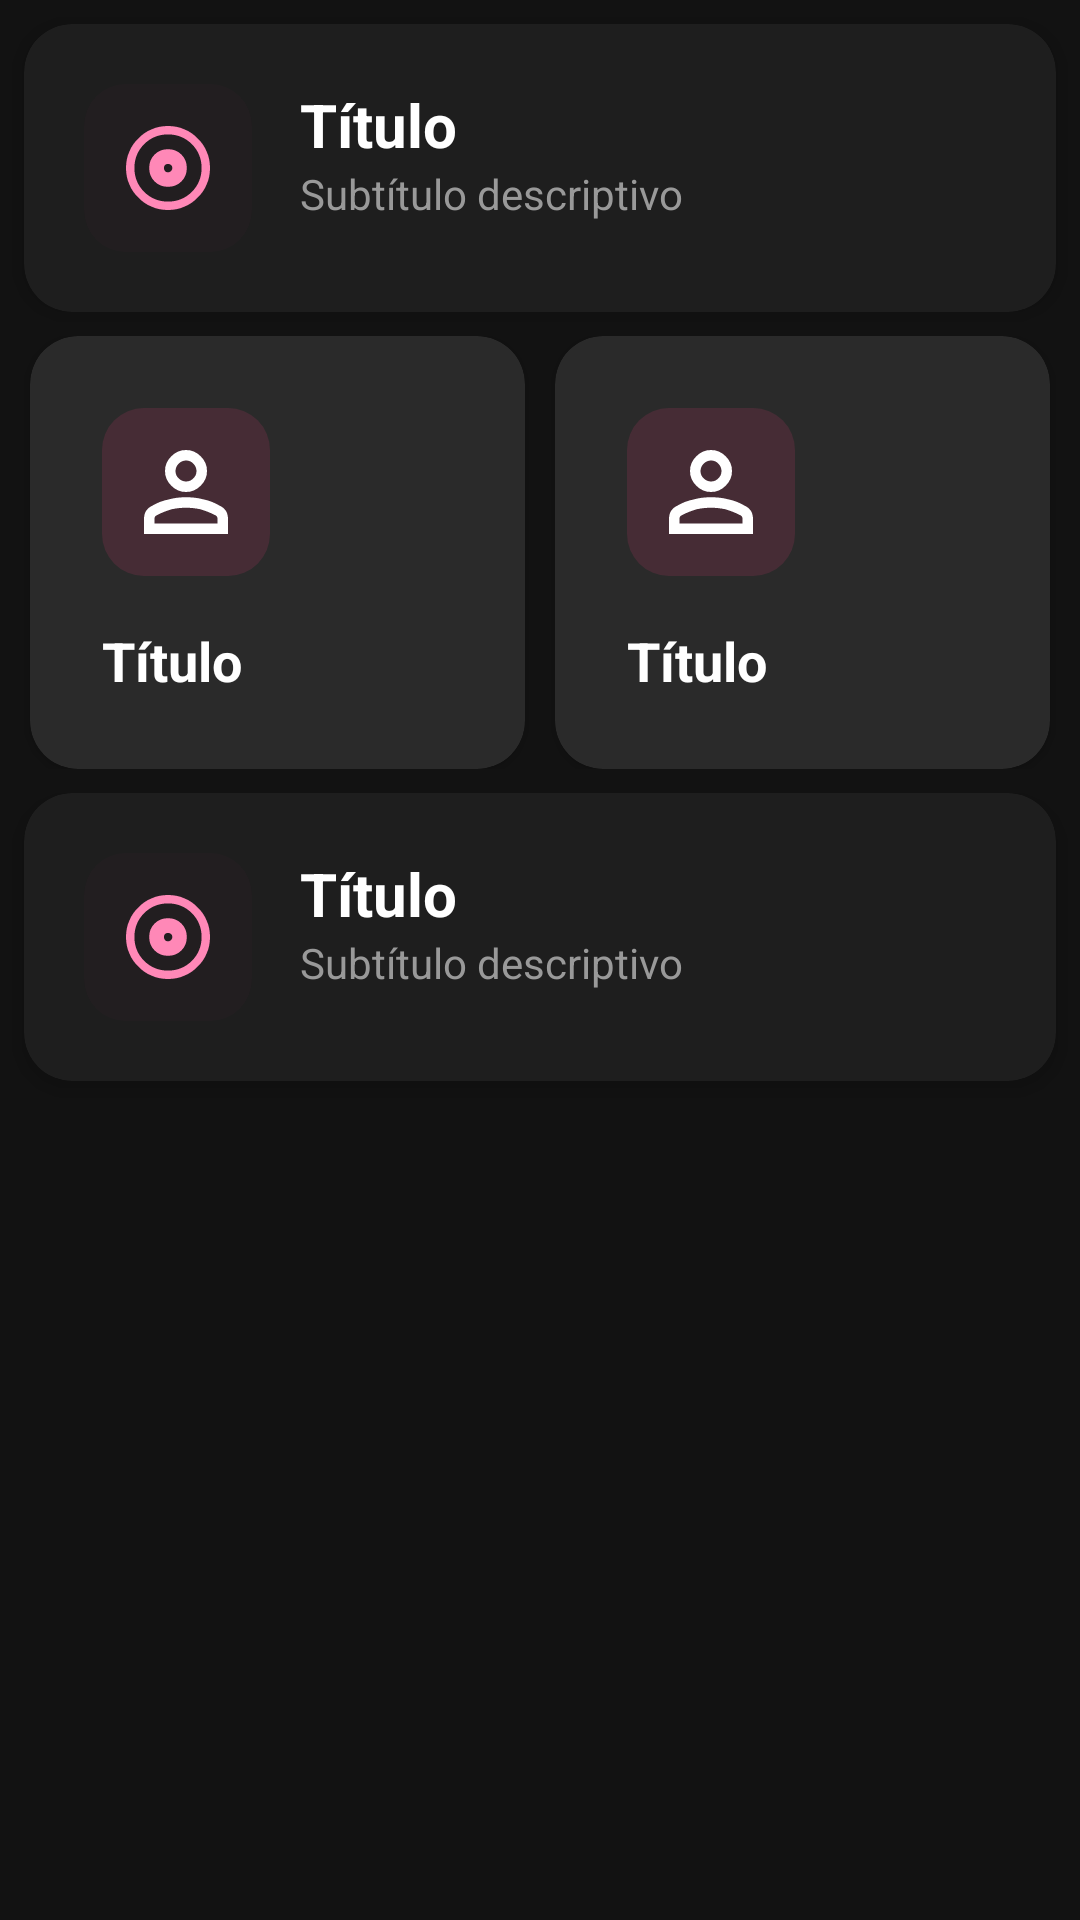

Here is an Android app screen rendered from its layout file. Give the layout XML and the strings, colors and styles it references.
<!-- AndroidManifest.xml: application theme Theme.MISW4203 -->
<!-- res/layout/fragment_home.xml -->
<?xml version="1.0" encoding="utf-8"?>
<LinearLayout xmlns:android="http://schemas.android.com/apk/res/android"
    xmlns:tools="http://schemas.android.com/tools"
    android:layout_width="match_parent"
    android:layout_height="match_parent"
    android:orientation="vertical"
    tools:context=".ui.home.HomeFragment">

    <include
        android:id="@+id/include_albums"
        layout="@layout/item_menu_card" />

    <LinearLayout
        android:layout_width="match_parent"
        android:layout_height="wrap_content"
        android:baselineAligned="false"
        android:orientation="horizontal">
        <include
            android:id="@+id/include_artists"
            layout="@layout/item_menu_small_card"
            android:layout_width="0dp"
            android:layout_height="wrap_content"
            android:layout_weight="1"
            android:layout_marginStart="10dp"
            android:layout_marginEnd="5dp"/>

        <include
            android:id="@+id/include_tracks"
            layout="@layout/item_menu_small_card"
            android:layout_width="0dp"
            android:layout_height="wrap_content"
            android:layout_weight="1"
            android:layout_marginStart="5dp"
            android:layout_marginEnd="10dp"
            tools:ignore="DuplicateIncludedIds" />
    </LinearLayout>

    <include
        android:id="@+id/include_collectors"
        layout="@layout/item_menu_card" />

</LinearLayout>
<!-- res/layout/item_menu_card.xml (included above) -->
<?xml version="1.0" encoding="utf-8"?>
<androidx.cardview.widget.CardView xmlns:android="http://schemas.android.com/apk/res/android"
    xmlns:app="http://schemas.android.com/apk/res-auto"
    android:id="@+id/menu_card_container"
    android:layout_width="match_parent"
    android:layout_height="wrap_content"
    android:layout_margin="8.dp"
    android:clickable="true"
    android:focusable="true"
    android:foreground="?attr/selectableItemBackground"
    app:cardBackgroundColor="#1E1E1E"
    app:cardCornerRadius="16.dp"
    app:cardElevation="4.dp">

    <androidx.constraintlayout.widget.ConstraintLayout
        android:layout_width="match_parent"
        android:layout_height="wrap_content"
        android:padding="20.dp">

        <FrameLayout
            android:id="@+id/icon_wrapper"
            android:layout_width="56dp"
            android:layout_height="56dp"
            android:background="@drawable/bg_home_button_icon"
            android:backgroundTint="@color/pink_soft"
            app:layout_constraintBottom_toBottomOf="parent"
            app:layout_constraintStart_toStartOf="parent"
            app:layout_constraintTop_toTopOf="parent">

            <ImageView
                android:id="@+id/iv_menu_icon"
                android:layout_width="28dp"
                android:layout_height="28dp"
                android:layout_gravity="center"
                android:contentDescription="@string/album_icon_desc"
                android:src="@drawable/ic_album" />
        </FrameLayout>

        <TextView
            android:id="@+id/tv_menu_title"
            android:layout_width="0dp"
            android:layout_height="wrap_content"
            android:layout_marginStart="16.dp"
            android:text="@string/title_label"
            android:textColor="@color/white"
            android:textSize="20sp"
            android:textStyle="bold"
            app:layout_constraintEnd_toStartOf="@+id/iv_chevron"
            app:layout_constraintStart_toEndOf="@id/icon_wrapper"
            app:layout_constraintTop_toTopOf="@id/icon_wrapper" />

        <TextView
            android:id="@+id/tv_menu_subtitle"
            android:layout_width="0dp"
            android:layout_height="wrap_content"
            android:text="@string/subtitle_desc"
            android:textColor="#999999"
            android:textSize="14sp"
            app:layout_constraintEnd_toEndOf="@id/tv_menu_title"
            app:layout_constraintStart_toStartOf="@id/tv_menu_title"
            app:layout_constraintTop_toBottomOf="@id/tv_menu_title" />

        <ImageView
            android:id="@+id/iv_chevron"
            android:layout_width="wrap_content"
            android:layout_height="wrap_content"
            android:src="@drawable/ic_chevron_right"
            android:contentDescription="@string/chevron_icon_desc"
            app:layout_constraintBottom_toBottomOf="parent"
            app:layout_constraintEnd_toEndOf="parent"
            app:layout_constraintTop_toTopOf="parent"
            app:tint="#66FFFFFF" />

    </androidx.constraintlayout.widget.ConstraintLayout>
</androidx.cardview.widget.CardView>
<!-- res/layout/item_menu_small_card.xml (included above) -->
<?xml version="1.0" encoding="utf-8"?>
<androidx.cardview.widget.CardView
    xmlns:android="http://schemas.android.com/apk/res/android"
    xmlns:app="http://schemas.android.com/apk/res-auto"
    android:id="@+id/menu_card_container"
    android:layout_width="match_parent"
    android:layout_height="wrap_content"
    android:layout_margin="8.dp"
    android:clickable="true"
    android:focusable="true"
    android:foreground="?attr/selectableItemBackground"
    app:cardBackgroundColor="#2A2A2A"
    app:cardCornerRadius="16dp">

    <LinearLayout
        android:layout_width="match_parent"
        android:layout_height="wrap_content"
        android:gravity="start"
        android:orientation="vertical"
        android:padding="24.dp">

        <FrameLayout
            android:id="@+id/icon_wrapper"
            android:layout_width="56dp"
            android:layout_height="56dp"
            android:background="@drawable/bg_home_button_icon">

            <ImageView
                android:id="@+id/iv_menu_icon"
                android:layout_width="28dp"
                android:layout_height="28dp"
                android:contentDescription="@string/chevron_icon_desc"
                android:layout_gravity="center"
                android:src="@drawable/ic_artists"
                app:tint="@color/white" />
        </FrameLayout>

        <TextView
            android:id="@+id/tv_menu_title"
            android:layout_width="wrap_content"
            android:layout_height="wrap_content"
            android:layout_marginTop="16.dp"
            android:text="@string/title_label"
            android:textColor="@color/white"
            android:textSize="18sp"
            android:textStyle="bold"
            android:textAlignment="center" />

    </LinearLayout>
</androidx.cardview.widget.CardView>
<!-- resources referenced by this layout -->
<resources>
  <color name="pink_soft">#22FF4081</color>
  <color name="white">#FFFFFFFF</color>
  <!-- drawable bg_home_button_icon (drawable) -->
  <?xml version="1.0" encoding="utf-8"?>
  <shape xmlns:android="http://schemas.android.com/apk/res/android">
      <solid android:color="@color/pink_soft" />
      <corners android:radius="14dp" />
  </shape>
  <!-- drawable ic_album (drawable) -->
  <vector xmlns:android="http://schemas.android.com/apk/res/android"
      android:width="25dp"
      android:height="25dp"
      android:viewportWidth="25"
      android:viewportHeight="25">
      <path
          android:fillColor="#FF88B7"
          android:pathData="M12.5,18.1C14.1,18.1 15.4,17.6 16.5,16.5C17.6,15.4 18.1,14.1 18.1,12.5C18.1,10.9 17.6,9.6 16.5,8.5C15.4,7.4 14.1,6.9 12.5,6.9C10.9,6.9 9.6,7.4 8.5,8.5C7.4,9.6 6.9,10.9 6.9,12.5C6.9,14.1 7.4,15.4 8.5,16.5C9.6,17.6 10.9,18.1 12.5,18.1M12.5,13.8C12.1,13.8 11.8,13.6 11.6,13.4C11.4,13.2 11.3,12.9 11.3,12.5C11.3,12.1 11.4,11.8 11.6,11.6C11.8,11.4 12.1,11.3 12.5,11.3C12.9,11.3 13.2,11.4 13.4,11.6C13.6,11.8 13.8,12.1 13.8,12.5C13.8,12.9 13.6,13.2 13.4,13.4C13.2,13.6 12.9,13.8 12.5,13.8M12.5,25C10.8,25 9.1,24.7 7.6,24C6.1,23.4 4.8,22.5 3.7,21.3C2.5,20.2 1.6,18.9 1,17.4C0.3,15.9 0,14.2 0,12.5C0,10.8 0.3,9.1 1,7.6C1.6,6.1 2.5,4.8 3.7,3.7C4.8,2.5 6.1,1.6 7.6,1C9.1,0.3 10.8,0 12.5,0C14.2,0 15.9,0.3 17.4,1C18.9,1.6 20.2,2.5 21.3,3.7C22.5,4.8 23.4,6.1 24,7.6C24.7,9.1 25,10.8 25,12.5C25,14.2 24.7,15.9 24,17.4C23.4,18.9 22.5,20.2 21.3,21.3C20.2,22.5 18.9,23.4 17.4,24C15.9,24.7 14.2,25 12.5,25M12.5,22.5C15.3,22.5 17.7,21.5 19.6,19.6C21.5,17.7 22.5,15.3 22.5,12.5C22.5,9.7 21.5,7.3 19.6,5.4C17.7,3.5 15.3,2.5 12.5,2.5C9.7,2.5 7.3,3.5 5.4,5.4C3.5,7.3 2.5,9.7 2.5,12.5C2.5,15.3 3.5,17.7 5.4,19.6C7.3,21.5 9.7,22.5 12.5,22.5" />
  </vector>
  <!-- drawable ic_artists (drawable) -->
  <vector xmlns:android="http://schemas.android.com/apk/res/android"
      android:width="16dp"
      android:height="16dp"
      android:viewportWidth="16"
      android:viewportHeight="16">
    <path
        android:pathData="M8,8C6.9,8 6,7.6 5.2,6.8C4.4,6 4,5.1 4,4C4,2.9 4.4,2 5.2,1.2C6,0.4 6.9,0 8,0C9.1,0 10,0.4 10.8,1.2C11.6,2 12,2.9 12,4C12,5.1 11.6,6 10.8,6.8C10,7.6 9.1,8 8,8M0,16V13.2C0,12.6 0.1,12.1 0.4,11.6C0.7,11.2 1.1,10.8 1.6,10.6C2.6,10 3.7,9.6 4.8,9.4C5.8,9.1 6.9,9 8,9C9.1,9 10.2,9.1 11.3,9.4C12.3,9.6 13.4,10 14.4,10.6C14.9,10.8 15.3,11.2 15.6,11.6C15.9,12.1 16,12.6 16,13.2V16H0M2,14H14V13.2C14,13 14,12.9 13.9,12.7C13.8,12.6 13.7,12.4 13.5,12.4C12.6,11.9 11.7,11.6 10.8,11.3C9.9,11.1 8.9,11 8,11C7.1,11 6.1,11.1 5.2,11.3C4.3,11.6 3.4,11.9 2.5,12.4C2.4,12.4 2.2,12.6 2.1,12.7C2,12.9 2,13 2,13.2V14M8,6C8.6,6 9,5.8 9.4,5.4C9.8,5 10,4.6 10,4C10,3.5 9.8,3 9.4,2.6C9,2.2 8.6,2 8,2C7.5,2 7,2.2 6.6,2.6C6.2,3 6,3.5 6,4C6,4.6 6.2,5 6.6,5.4C7,5.8 7.5,6 8,6"
        android:fillColor="#9F8EFF"/>
  </vector>
  <string name="album_icon_desc">Ícono de álbum</string>
  <string name="chevron_icon_desc">Flecha de navegación</string>
  <string name="subtitle_desc">Subtítulo descriptivo</string>
  <string name="title_label">Título</string>
  <style name="Theme.MISW4203" parent="Theme.MaterialComponents.NoActionBar">
          <item name="colorPrimary">@color/purple_500</item>
          <item name="colorPrimaryVariant">@color/purple_700</item>
          <item name="colorOnPrimary">@color/white</item>
          <item name="colorSecondary">@color/teal_200</item>
          <item name="colorSecondaryVariant">@color/teal_700</item>
          <item name="colorOnSecondary">@color/black</item>
          <item name="android:windowBackground">@color/refresh_black</item>
          <item name="android:statusBarColor">@color/refresh_black</item>
      </style>
  <color name="purple_500">#FF6200EE</color>
  <color name="purple_700">#FF3700B3</color>
  <color name="teal_200">#FF03DAC5</color>
  <color name="teal_700">#FF018786</color>
  <color name="black">#FF000000</color>
  <color name="refresh_black">#121212</color>
</resources>
